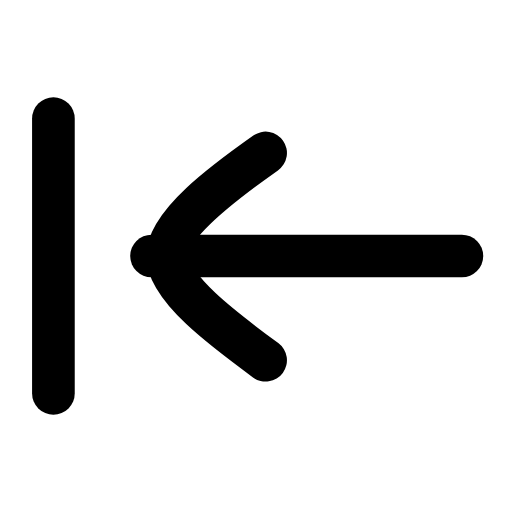
t = 0.00 s
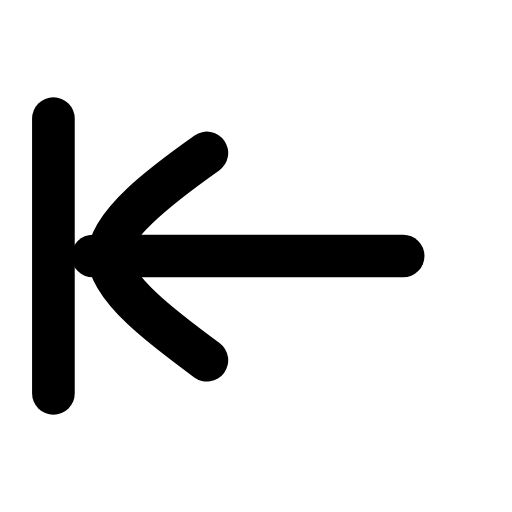
t = 0.22 s
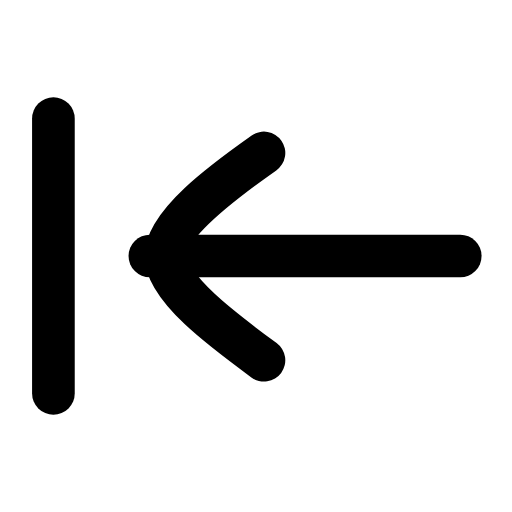
t = 0.44 s
t = 0.63 s: frame unchanged from t = 0.00 s, image omitted
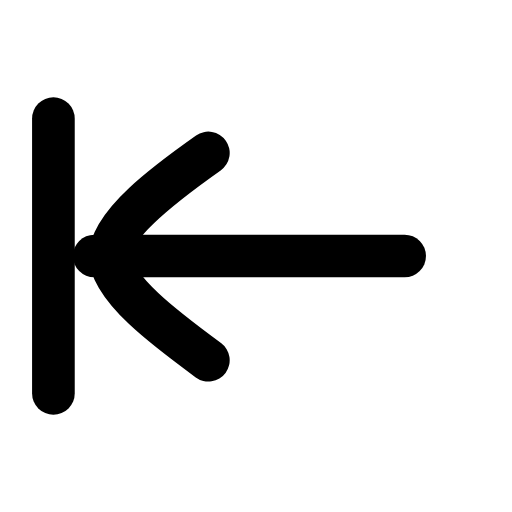
t = 0.88 s
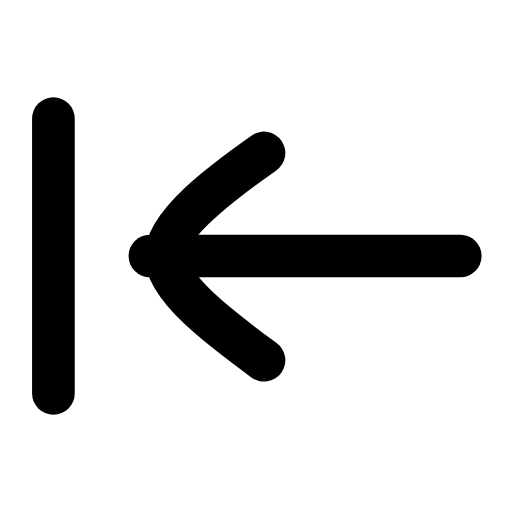
t = 1.07 s

The animated SVG that drew these frames (rendered in a browser with its animation timeline set to each time). Animation: 1 SMIL element (animateTransform=1); one cycle of 1.30 s, repeats indefinitely.

<svg xmlns="http://www.w3.org/2000/svg" width="24" height="24" viewBox="0 0 24 24" fill="none"><g transform="translate(-1.809 -1.8) scale(1.15)"><line stroke="currentColor" stroke-width="1.739" stroke-linecap="round" stroke-linejoin="round" fill="none" x1="3.75" y1="6.4" x2="3.75" y2="17.6"></line><g><animateTransform attributeName="transform" type="translate" values="0 0;-2.4 0;0 0;0 0;-2.4 0;0 0;0 0" keyTimes="0;0.225;0.45;0.6;0.75;0.9;1" dur="1.3s" repeatCount="indefinite" calcMode="spline" keySplines="0.16 1 0.3 1;0.16 1 0.3 1;0.16 1 0.3 1;0.16 1 0.3 1;0.16 1 0.3 1;0.16 1 0.3 1"/><line stroke="currentColor" stroke-width="1.739" stroke-linecap="round" stroke-linejoin="round" fill="none" x1="7.75" y1="12" x2="20.4" y2="12"></line><path stroke="currentColor" stroke-width="1.739" stroke-linecap="round" stroke-linejoin="round" fill="none" d="M12.4 7.8C10.7 9 8.4 10.7 8.4 12C8.4 13.3 10.7 15 12.4 16.25"></path></g></g></svg>
